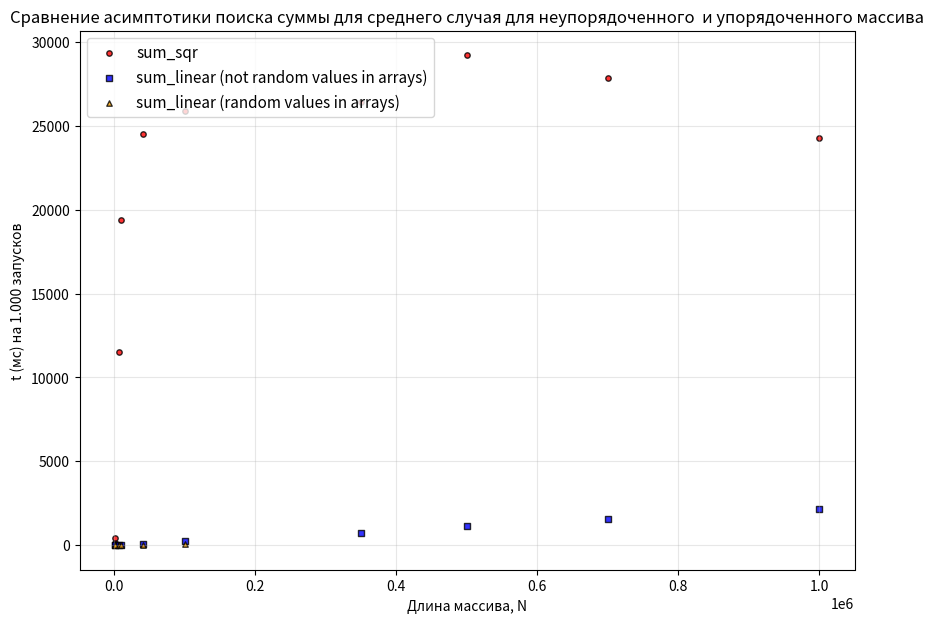

Write the Python code that produced this figure.
import numpy as np
import matplotlib.pyplot as plt
import matplotlib.cm as cm
from scipy import stats


N1 = np.array([500, 1000, 6000,  10000, 40000, 100000, 350000, 500000, 700000, 1000000] )
T1 = np.array([113, 459, 11534, 19378, 24506, 25901, 26421, 29212, 27867, 24295])

N2 = np.array([500, 1000, 6000,  10000, 40000, 100000, 350000, 500000, 700000, 1000000])
T2 = np.array([10, 21, 130, 214, 856, 2339, 7428, 11327, 15644, 21307])/10

N3 = np.array([500, 1000, 6000,  10000, 40000, 100000])
T3 = np.array([24, 51, 226, 252, 270, 566])/10
plt.figure(figsize=(10, 7))

plt.scatter(N1, T1, color='red', s=15, marker='o',
            label='sum_sqr', alpha=0.8, edgecolors='black', linewidth=1)
plt.scatter(N2, T2, color='blue', s=15, marker='s',
            label='sum_linear (not random values in arrays)', alpha=0.8, edgecolors='black', linewidth=1)
plt.scatter(N3, T3, color='orange', s=15, marker='^',
            label='sum_linear (random values in arrays)', alpha=0.8, edgecolors='black', linewidth=1)

# Настройки графика
plt.xlabel('Длина массива, N', fontsize=10)
plt.ylabel('t (мс) на 1.000 запусков', fontsize=10)
plt.title('Сравнение асимптотики поиска суммы для среднего случая для неупорядоченного  и упорядоченного массива', fontsize=12)
plt.grid(True, alpha=0.3)
plt.legend(fontsize=11, loc='upper left')
